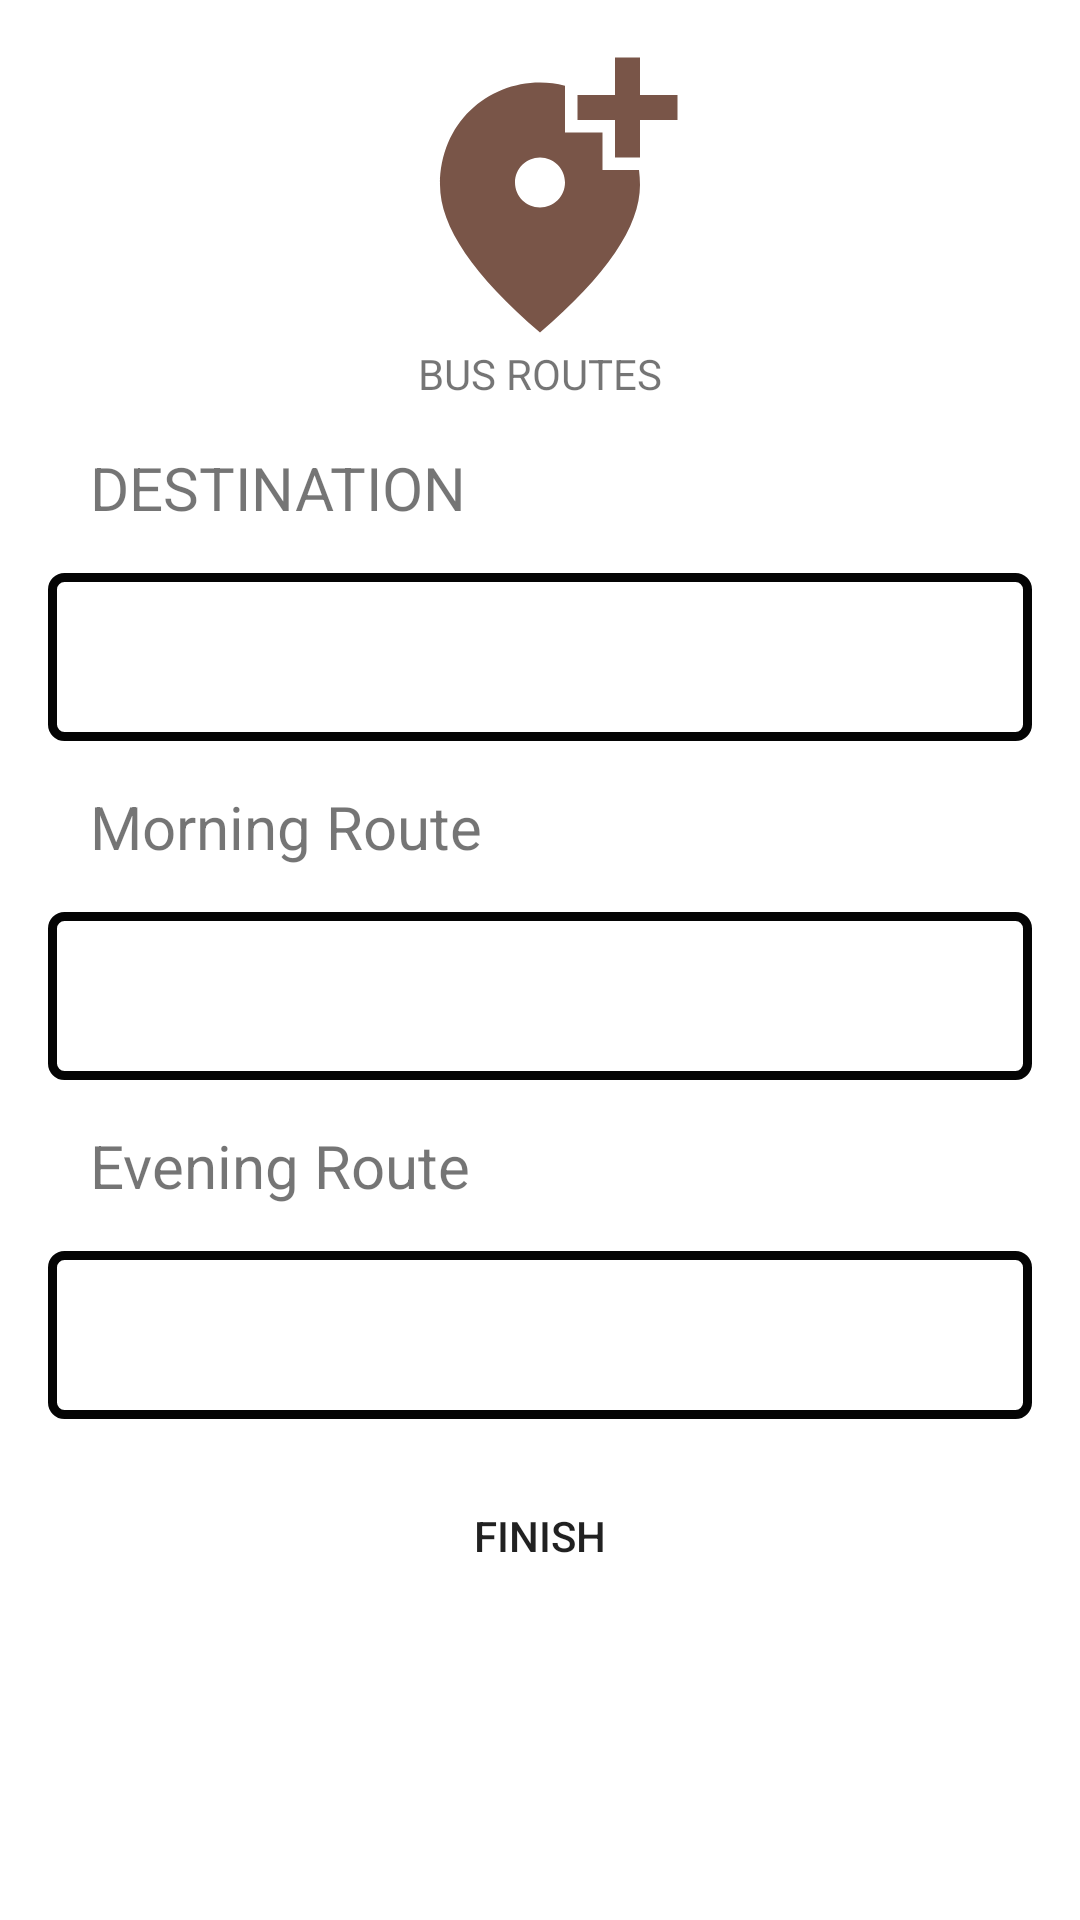

Here is an Android app screen rendered from its layout file. Give the layout XML and the strings, colors and styles it references.
<!-- AndroidManifest.xml: application theme Theme.COCOBODBUSAPP -->
<!-- res/layout/activity_register_bus_set_destination.xml -->
<?xml version="1.0" encoding="utf-8"?>
<androidx.constraintlayout.widget.ConstraintLayout xmlns:android="http://schemas.android.com/apk/res/android"
    xmlns:app="http://schemas.android.com/apk/res-auto"
    xmlns:tools="http://schemas.android.com/tools"
    android:layout_width="match_parent"
    android:layout_height="match_parent"
    tools:context=".RegisterBus_SetDestination">

    <RelativeLayout
        android:layout_width="match_parent"
        android:layout_height="match_parent">

        <ImageView
            android:layout_marginTop="15dp"
            android:id="@+id/locationLogo"
            android:layout_width="100dp"
            android:layout_height="100dp"
            android:src="@drawable/ic_baseline_add_location_alt_24"
            android:layout_centerHorizontal="true" />

        <TextView
            android:id="@+id/location_header"
            android:layout_width="wrap_content"
            android:layout_height="wrap_content"
            android:text="BUS ROUTES"
            android:layout_centerHorizontal="true"
            android:layout_below="@id/locationLogo">

        </TextView>


        <TextView
            android:layout_marginTop="15dp"
            android:layout_below="@id/location_header"
            android:id="@+id/destinationLabel"
            android:layout_width="wrap_content"
            android:layout_height="wrap_content"
            android:textSize="20sp"
            android:layout_marginStart="30dp"
            android:text="DESTINATION" />

        <Spinner
            android:id="@+id/destinationET"
            android:layout_below="@+id/destinationLabel"
            android:layout_width="328dp"
            android:layout_height="56dp"
            android:layout_centerHorizontal="true"
            android:layout_marginTop="15dp"
            android:background="@drawable/textview_border"
            android:hint="select a destination"
            android:inputType="text"
            android:padding="15dp" />

        <TextView
            android:layout_marginTop="15dp"
            android:layout_below="@id/destinationET"
            android:id="@+id/morningRoutesLabel"
            android:layout_width="wrap_content"
            android:layout_height="wrap_content"
            android:textSize="20sp"
            android:layout_marginStart="30dp"
            android:text="Morning Route" />

        <Spinner
            android:id="@+id/morningRoutesET"
            android:layout_below="@+id/morningRoutesLabel"
            android:layout_width="328dp"
            android:layout_height="56dp"
            android:layout_centerHorizontal="true"
            android:layout_marginTop="15dp"
            android:background="@drawable/textview_border"
            android:hint="select morning route"
            android:inputType="text"
            android:padding="15dp" />


        <TextView
            android:layout_marginTop="15dp"
            android:layout_below="@id/morningRoutesET"
            android:id="@+id/eveningRoutesLabel"
            android:layout_width="wrap_content"
            android:layout_height="wrap_content"
            android:textSize="20sp"
            android:layout_marginStart="30dp"
            android:text="Evening Route" />

        <Spinner
            android:id="@+id/eveningRoutesET"
            android:layout_below="@+id/eveningRoutesLabel"
            android:layout_width="328dp"
            android:layout_height="56dp"
            android:layout_centerHorizontal="true"
            android:layout_marginTop="15dp"
            android:background="@drawable/textview_border"
            android:hint="select evening route"
            android:inputType="text"
            android:padding="15dp" />

        <Button
            android:id="@+id/finishBtn"
            android:layout_width="328dp"
            android:layout_height="wrap_content"
            android:layout_below="@id/eveningRoutesET"
            android:layout_centerHorizontal="true"
            android:layout_marginStart="15dp"
            android:layout_marginTop="15dp"
            android:layout_marginEnd="15dp"
            android:layout_marginBottom="15dp"
            android:background="@drawable/black_round_button"
            android:text="finish" />

    </RelativeLayout>


</androidx.constraintlayout.widget.ConstraintLayout>
<!-- resources referenced by this layout -->
<resources>
  <!-- drawable ic_baseline_add_location_alt_24 (drawable) -->
  <vector android:height="24dp" android:tint="#795548"
      android:viewportHeight="24" android:viewportWidth="24"
      android:width="24dp" xmlns:android="http://schemas.android.com/apk/res/android">
      <path android:fillColor="@android:color/white" android:pathData="M20,1v3h3v2h-3v3h-2L18,6h-3L15,4h3L18,1h2zM12,13c1.1,0 2,-0.9 2,-2s-0.9,-2 -2,-2 -2,0.9 -2,2 0.9,2 2,2zM14,3.25L14,7h3v3h2.92c0.05,0.39 0.08,0.79 0.08,1.2 0,3.32 -2.67,7.25 -8,11.8 -5.33,-4.55 -8,-8.48 -8,-11.8C4,6.22 7.8,3 12,3c0.68,0 1.35,0.08 2,0.25z"/>
  </vector>
  <!-- drawable textview_border (drawable) -->
  <?xml version="1.0" encoding="utf-8"?>
  <shape xmlns:android="http://schemas.android.com/apk/res/android" android:shape="rectangle" >
      <solid android:color="@android:color/white" />
      <stroke android:width="3dip" android:color="#040404"/>
      <corners android:radius="4dp" />
  </shape>
  <style name="Theme.COCOBODBUSAPP" parent="Theme.MaterialComponents.DayNight.NoActionBar">
          
          <item name="colorPrimary">#FF5722</item>
          <item name="colorPrimaryVariant">#5C3802</item>
          <item name="colorOnPrimary">@color/white</item>
          
          <item name="colorSecondary">#FF5722</item>
          <item name="colorSecondaryVariant">#FF9800</item>
          <item name="colorOnSecondary">@color/black</item>
          
          <item name="android:statusBarColor" tools:targetApi="l">?attr/colorPrimaryVariant</item>
          
      </style>
  <!-- not gathered from this repository: default colours our renderer supplied (Android Studio template values) -->
  <color name="black">#FF000000</color>
  <color name="white">#FFFFFFFF</color>
</resources>
